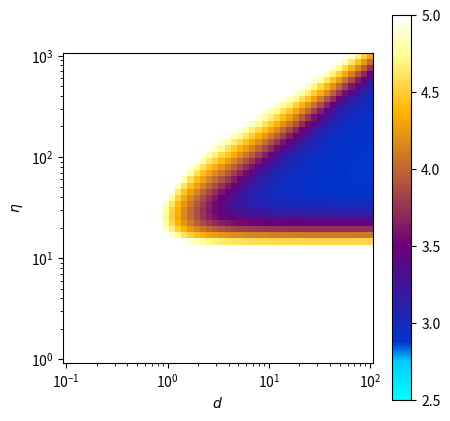

Reproduce this figure in Python.
'''
Expectation of the paremeter space
'''

# Reset command window display
import os
os.system('clear')

import numpy as np
from scipy.special import lambertw

import matplotlib.pyplot as plt
from matplotlib.colors import LinearSegmentedColormap

# plt.style.use('dark_background')

# ═══ Parameters ═══════════════════════════════════════════════════════════

a = 20

l_eta = np.geomspace(1, 1000, 50)
l_d = np.geomspace(0.1, 100, 50)

# ═══ Computation ══════════════════════════════════════════════════════════

lmbd = round(1.612*a**1.044)
print(f'a={a}, lambda={lmbd}, dmin={lmbd/a**2}')

def N2x0(N, eta):
  x = np.real(eta*lambertw(np.exp((N+1)/eta)/eta)-1)

  # Manage infinite values
  I = x==np.inf
  x[I] = N[I]

  return x

# ─── Computation ───────────────────────────────

pL = np.zeros((l_eta.size, l_d.size))  
L = np.zeros((l_eta.size, l_d.size))
v = np.zeros((l_eta.size, l_d.size))
tau_agg = np.zeros((l_eta.size, l_d.size))

for i, eta in enumerate(l_eta):

  l_x0 = N2x0(l_d*lmbd,eta)
  
  # ─── Probability of sufficient length + speed

  for j, x0 in enumerate(l_x0):

    # Head speed
    v[i,j] = x0/(x0+eta)

    # Aggregation time

    # S = 0
    # K = np.log2(a**2)
    # for k in range(int(K/2)):
    #   xk = N2x0(l_d[j]*2**k, eta)
    #   vk = xk/(xk+eta)
    #   S += 2**k/vk

    tau_agg[i,j] = 2*(a**2 - lmbd) # + K*eta - 1
    # tau_agg[i,j] = a**2 # + K*eta - 1

    # tau_agg[i,j] = S

    # Probability of sufficient length
    P = 1

    x = eta/(np.arange(lmbd+1) + eta/x0)

    for k in range(lmbd):

      bk = ((x[k]/(x[k]+eta))**x[k])*((eta/(x[k+1]+eta))**x[k+1])
      pL[i,j] += bk*P
      P *= 1-bk

    # for k in range(5000):

    #   xk = eta/(k + eta/x0)
    #   bk = (xk/(xk+eta))**xk
    #   L[i,j] += (k+1)*bk*P
    #   P *= 1-bk

# Proba to have at least a length of lambda
pL = 1-pL
pL[pL<1e-10] = 1e-10

# ─── tau ────────────────────────────────────────────────────────────────────

print(tau_agg[0,0], np.log10(tau_agg[0,0]))

tau = tau_agg/pL/v

# ═══ Figure ════════════════════════════════════════════════════════════════

fig, ax = plt.subplots(1,1, figsize=(5,5))

# ─── Colormap ──────────────────────────────────

cdict = {'red':   [[0.0,  0.0, 0.0],
                   [0.10, 0.0, 0.0],
                   [0.15, 0.0, 0.0],
                   [0.75, 1.0, 1.0],
                   [1.0,  1.0, 1.0]],
         'green': [[0.0,  1.0, 1.0],
                   [0.10, 0.8, 0.8],
                   [0.15, 0.2, 0.2],
                   [0.40, 0.0, 0.0],
                   [0.90, 1.0, 1.0],
                   [1.0,  1.0, 1.0]],
         'blue':  [[0.0,  1.0, 1.0],
                   [0.10, 1.0, 1.0],
                   [0.15, 0.8, 0.8],
                   [0.75, 0.0, 0.0],
                   [1.0,  1.0, 1.0]]}

cm = LinearSegmentedColormap('testCmap', segmentdata=cdict, N=256)
# cm = plt.cm.inferno

X, Y = np.meshgrid(l_d, l_eta)

# ─── Expected swarm length ─────────────────────

# ax = axes[0,0]

# c = ax.pcolormesh(X, Y, L, cmap = cm, vmin=0, vmax=5, rasterized=True)
# # c = ax.pcolormesh(X, Y, np.log10(L), cmap = cm, rasterized=True)
# fig.colorbar(c, ax=ax)

# ax.set_xscale('log')
# ax.set_yscale('log'),

# ax.set_xlabel('$d$')
# ax.set_ylabel('$\eta$')

# ax.set_box_aspect(1)

# ─── Swarm speed ───────────────────────────────

# ax = axes[0,1]

# c = ax.pcolormesh(X, Y, np.log10(v), cmap = cm, rasterized=True)
# # c = ax.pcolormesh(X, Y, np.log10(tau), cmap = cm, rasterized=True)
# fig.colorbar(c, ax=ax)

# ax.set_xscale('log')
# ax.set_yscale('log'),

# ax.set_xlabel('$d$')
# ax.set_ylabel('$\eta$')

# ax.set_box_aspect(1)

# ─── Resolution time ───────────────────────────

# ax = axes[1,0]

# c = ax.pcolormesh(X, Y, np.log10(tau), cmap = cm, vmin=0, vmax=15, rasterized=True)
c = ax.pcolormesh(X, Y, np.log10(tau), cmap = cm, vmin=2.5, vmax=5, rasterized=True)
fig.colorbar(c, ax=ax)

ax.set_xscale('log')
ax.set_yscale('log'),

ax.set_xlabel('$d$')
ax.set_ylabel('$\eta$')

ax.set_box_aspect(1)

plt.show()